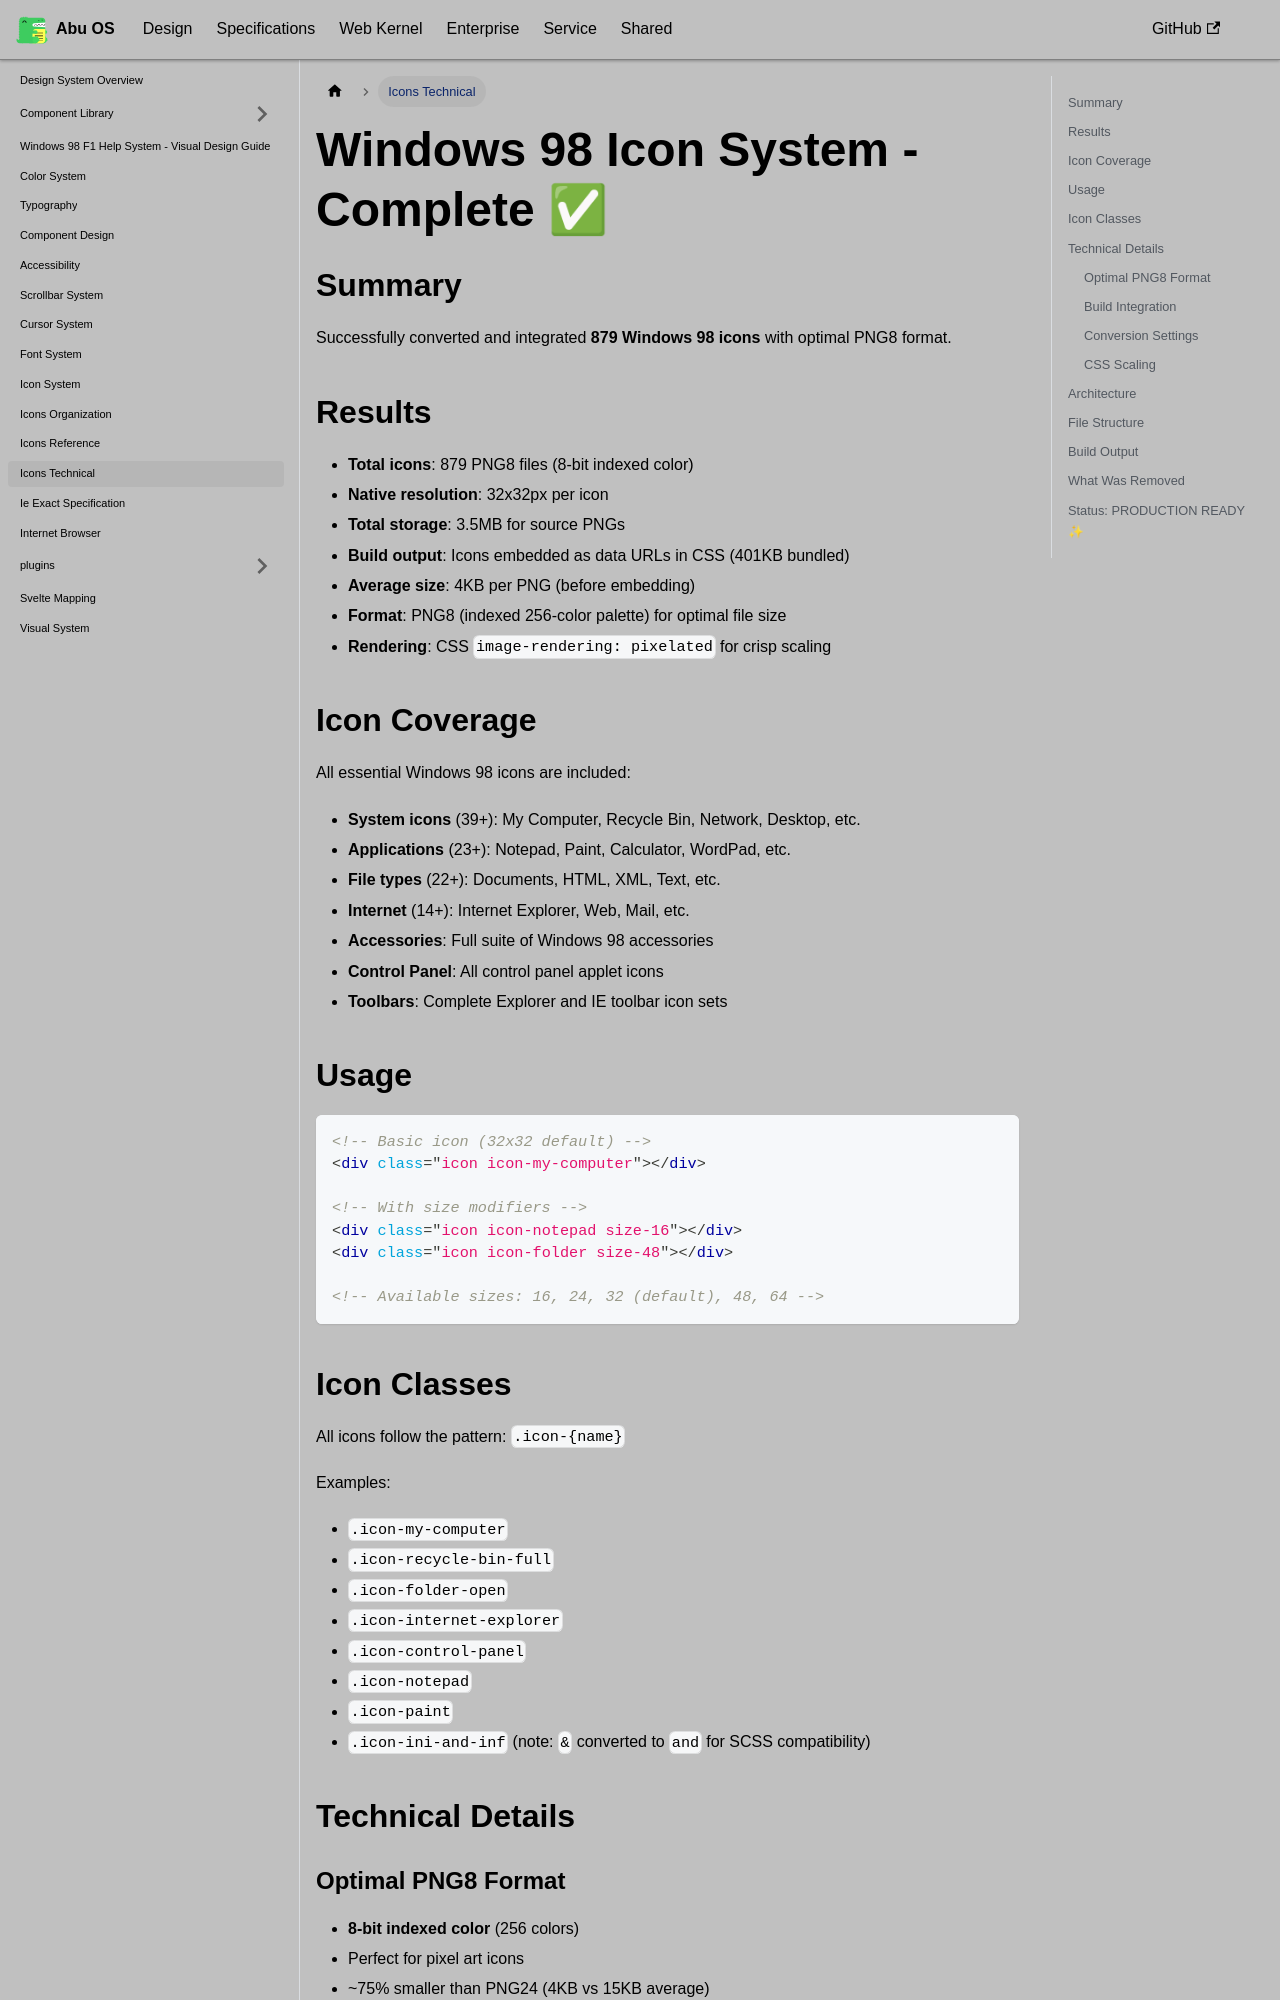

repository: OstrichDeveloper/Abu-98-Specification · page: docs/design/icons-technical/index.html · generator: docusaurus

---
id: icons-technical
title: Icons Technical
---

# Windows 98 Icon System - Complete ✅

## Summary

Successfully converted and integrated **879 Windows 98 icons** with optimal PNG8 format.

## Results

- **Total icons**: 879 PNG8 files (8-bit indexed color)
- **Native resolution**: 32x32px per icon
- **Total storage**: 3.5MB for source PNGs
- **Build output**: Icons embedded as data URLs in CSS (401KB bundled)
- **Average size**: 4KB per PNG (before embedding)
- **Format**: PNG8 (indexed 256-color palette) for optimal file size
- **Rendering**: CSS `image-rendering: pixelated` for crisp scaling

## Icon Coverage

All essential Windows 98 icons are included:

- **System icons** (39+): My Computer, Recycle Bin, Network, Desktop, etc.
- **Applications** (23+): Notepad, Paint, Calculator, WordPad, etc.
- **File types** (22+): Documents, HTML, XML, Text, etc.
- **Internet** (14+): Internet Explorer, Web, Mail, etc.
- **Accessories**: Full suite of Windows 98 accessories
- **Control Panel**: All control panel applet icons
- **Toolbars**: Complete Explorer and IE toolbar icon sets

## Usage

```html
<!-- Basic icon (32x32 default) -->
<div class="icon icon-my-computer"></div>

<!-- With size modifiers -->
<div class="icon icon-notepad size-16"></div>
<div class="icon icon-folder size-48"></div>

<!-- Available sizes: 16, 24, 32 (default), 48, 64 -->
```
